The GitHub repository tapan0p/Brain-Tumor-Classification contains a labelled image folder "Dataset_crop" with 4 categories: glioma, meningioma, no tumor, pituitary tumor. Examples follow, each with its label.

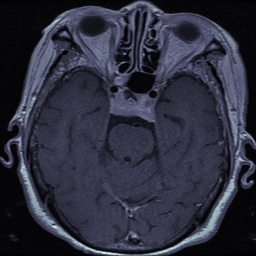
Label: pituitary tumor

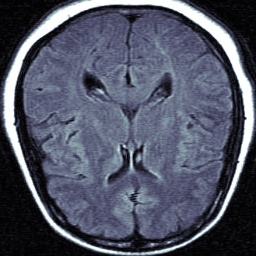
Label: no tumor

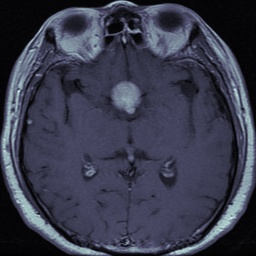
Label: pituitary tumor

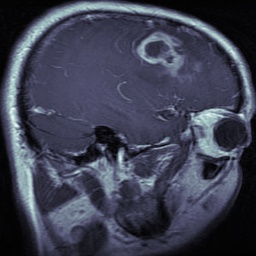
Label: glioma

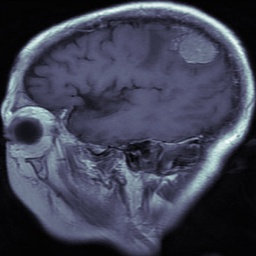
Label: meningioma

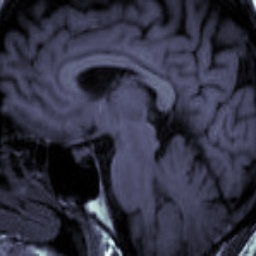
Label: no tumor
